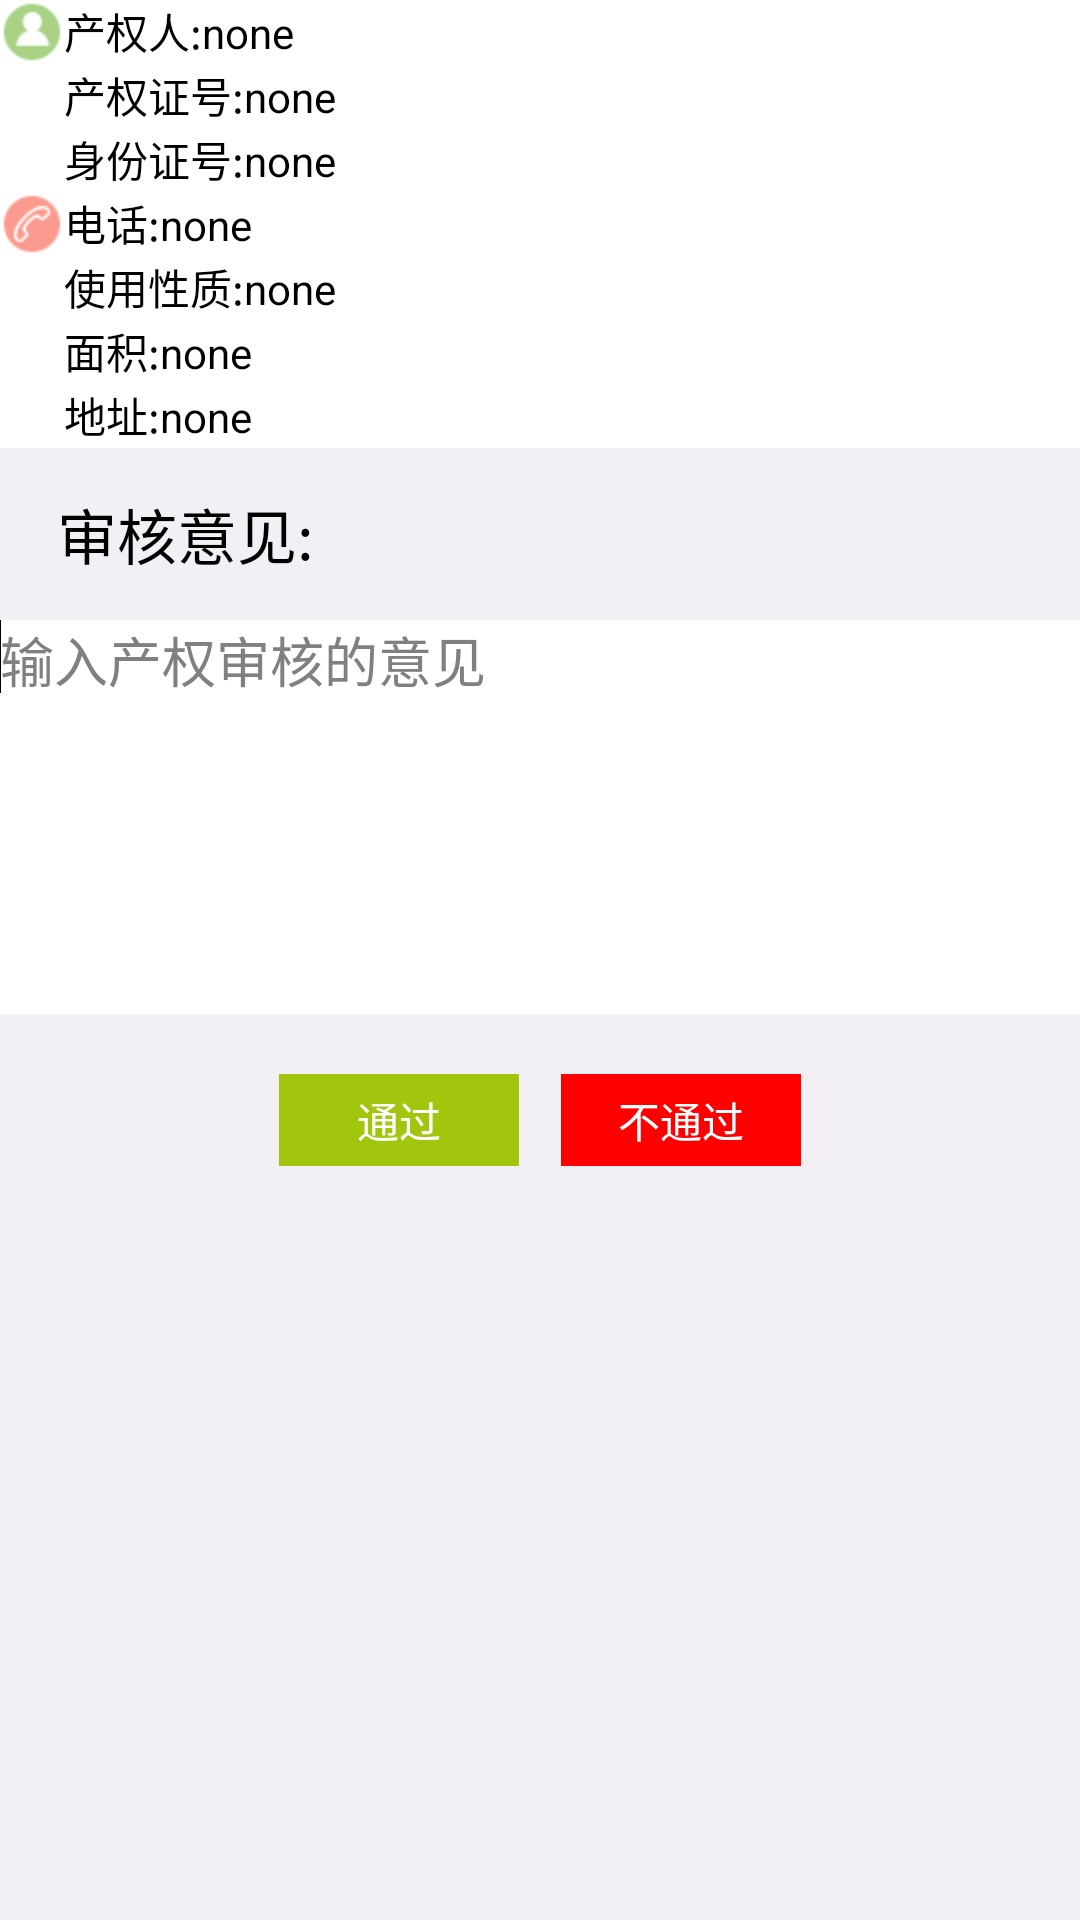

Produce the Android XML layout that renders to this screen, including the resource entries it uses.
<!-- AndroidManifest.xml: application theme MyActionBar -->
<!-- res/layout/activity_house_property_vertify.xml -->
<?xml version="1.0" encoding="UTF-8"?>
<LinearLayout xmlns:android="http://schemas.android.com/apk/res/android"
    android:layout_width="fill_parent"
    android:layout_height="fill_parent"
    android:background="@color/white"
    android:orientation="vertical" >

    <LinearLayout
        android:layout_width="match_parent"
        android:layout_height="wrap_content"
        android:orientation="vertical" >

        <LinearLayout
            android:layout_width="match_parent"
            android:layout_height="wrap_content" >

            <ImageView
                android:id="@+id/imageView1"
                android:layout_width="wrap_content"
                android:layout_height="wrap_content"
                android:src="@drawable/property_person_icon" />

            <TextView
                android:layout_width="wrap_content"
                android:layout_height="wrap_content"
                android:text="产权人:"
                android:textColor="@color/black" />

            <TextView
                android:id="@+id/property_person"
                android:layout_width="wrap_content"
                android:layout_height="wrap_content"
                android:text="none"
                android:textColor="@color/black" />
        </LinearLayout>
    </LinearLayout>

    <LinearLayout
        android:layout_width="match_parent"
        android:layout_height="wrap_content" >

        <ImageView
            android:layout_width="wrap_content"
            android:layout_height="wrap_content"
            android:src="@drawable/property_person_icon"
            android:visibility="invisible" />

        <TextView
            android:layout_width="wrap_content"
            android:layout_height="wrap_content"
            android:text="产权证号:"
            android:textColor="@color/black" />

        <TextView
            android:id="@+id/property_cert_number"
            android:layout_width="wrap_content"
            android:layout_height="wrap_content"
            android:text="none"
            android:textColor="@color/black" />
    </LinearLayout>

    <LinearLayout
        android:layout_width="match_parent"
        android:layout_height="wrap_content" >

        <ImageView
            android:layout_width="wrap_content"
            android:layout_height="wrap_content"
            android:src="@drawable/property_person_icon"
            android:visibility="invisible" />

        <TextView
            android:layout_width="wrap_content"
            android:layout_height="wrap_content"
            android:text="身份证号:"
            android:textColor="@color/black" />

        <TextView
            android:id="@+id/identification_card"
            android:layout_width="wrap_content"
            android:layout_height="wrap_content"
            android:text="none"
            android:textColor="@color/black" />
    </LinearLayout>

    <LinearLayout
        android:layout_width="match_parent"
        android:layout_height="wrap_content" >

        <ImageView
            android:id="@+id/imageView2"
            android:layout_width="wrap_content"
            android:layout_height="wrap_content"
            android:src="@drawable/phone_icon" />

        <TextView
            android:layout_width="wrap_content"
            android:layout_height="wrap_content"
            android:text="电话:"
            android:textColor="@color/black" />

        <TextView
            android:id="@+id/telephone"
            android:layout_width="wrap_content"
            android:layout_height="wrap_content"
            android:text="none"
            android:textColor="@color/black" />
    </LinearLayout>

    <LinearLayout
        android:layout_width="match_parent"
        android:layout_height="wrap_content" >

        <ImageView
            android:layout_width="wrap_content"
            android:layout_height="wrap_content"
            android:src="@drawable/property_person_icon"
            android:visibility="invisible" />

        <TextView
            android:layout_width="wrap_content"
            android:layout_height="wrap_content"
            android:text="使用性质:"
            android:textColor="@color/black" />

        <TextView
            android:id="@+id/purpose_use"
            android:layout_width="wrap_content"
            android:layout_height="wrap_content"
            android:text="none"
            android:textColor="@color/black" />
    </LinearLayout>

    <LinearLayout
        android:layout_width="match_parent"
        android:layout_height="wrap_content" >

        <ImageView
            android:layout_width="wrap_content"
            android:layout_height="wrap_content"
            android:src="@drawable/property_person_icon"
            android:visibility="invisible" />

        <TextView
            android:layout_width="wrap_content"
            android:layout_height="wrap_content"
            android:text="面积:"
            android:textColor="@color/black" />

        <TextView
            android:id="@+id/area_size"
            android:layout_width="wrap_content"
            android:layout_height="wrap_content"
            android:text="none"
            android:textColor="@color/black" />
    </LinearLayout>

    <LinearLayout
        android:layout_width="match_parent"
        android:layout_height="wrap_content" >

        <ImageView
            android:layout_width="wrap_content"
            android:layout_height="wrap_content"
            android:src="@drawable/property_person_icon"
            android:visibility="invisible" />

        <TextView
            android:layout_width="wrap_content"
            android:layout_height="wrap_content"
            android:text="地址:"
            android:textColor="@color/black" />

        <TextView
            android:id="@+id/area_location"
            android:layout_width="wrap_content"
            android:layout_height="wrap_content"
            android:text="none"
            android:textColor="@color/black" />
    </LinearLayout>

    <LinearLayout
        android:layout_width="match_parent"
        android:layout_height="wrap_content"
        android:background="@color/light_gray"
        android:orientation="vertical" >

        <TextView
            android:layout_width="wrap_content"
            android:layout_height="wrap_content"
            android:paddingTop="14dp"
            android:paddingBottom="14dp"
            android:paddingLeft="19dp"
            android:text="审核意见:"
            android:textColor="@color/black"
            android:textSize="20sp" />
    </LinearLayout>

    <LinearLayout
        android:layout_width="match_parent"
        android:layout_height="wrap_content"
        android:orientation="vertical" >

        <EditText
            android:id="@+id/edit_opinion"
            android:layout_width="match_parent"
            android:layout_height="wrap_content"
            android:background="@color/white"
            android:hint="输入产权审核的意见"
            android:gravity="left|top"
            android:ems="10"
            android:inputType="textMultiLine"
            android:lines="6" >

            <requestFocus />
        </EditText>
    </LinearLayout>

    <LinearLayout
        android:layout_width="match_parent"
        android:layout_height="wrap_content"
        android:layout_weight="1"
        android:background="@color/light_gray"
        android:gravity="center|top"
        android:paddingTop="20dp" >

        <Button
            android:id="@+id/access_button"
            android:layout_width="80dp"
            android:layout_height="wrap_content"
            android:background="@color/this.green"
            android:padding="5dp"
            android:textColor="@color/white"
            android:layout_marginRight="14dp"
            android:text="通过" />

        <Button
            android:id="@+id/not_access_button"
            android:layout_width="80dp"
            android:layout_height="wrap_content"
            android:background="@color/red"
            android:textColor="@color/white"
            android:padding="5dp"
            android:text="不通过" />
    </LinearLayout>

</LinearLayout>
<!-- resources referenced by this layout -->
<resources>
  <color name="black">#ff000000</color>
  <color name="light_gray">#F2F0F5</color>
  <color name="red">#ffff0000</color>
  <color name="this.green">#a2c60e</color>
  <color name="white">#ffffffff</color>
  <!-- drawable phone_icon: png bitmap (drawable-hdpi, 1809 bytes) -->
  <!-- drawable property_person_icon: png bitmap (drawable-hdpi, 1648 bytes) -->
  <style name="MyActionBar" parent="android:Theme.Light">
          <item name="android:windowTitleSize">46dip</item>
          <item name="android:windowTitleBackgroundStyle">@style/myActionBarBackground</item>
      	<item name="android:windowBackground">@color/white</item>
      	<item name="android:textColor">@color/white</item>
      </style>
  <style name="myActionBarBackground">
          <item name="android:background">@color/this.green</item>
      </style>
</resources>
